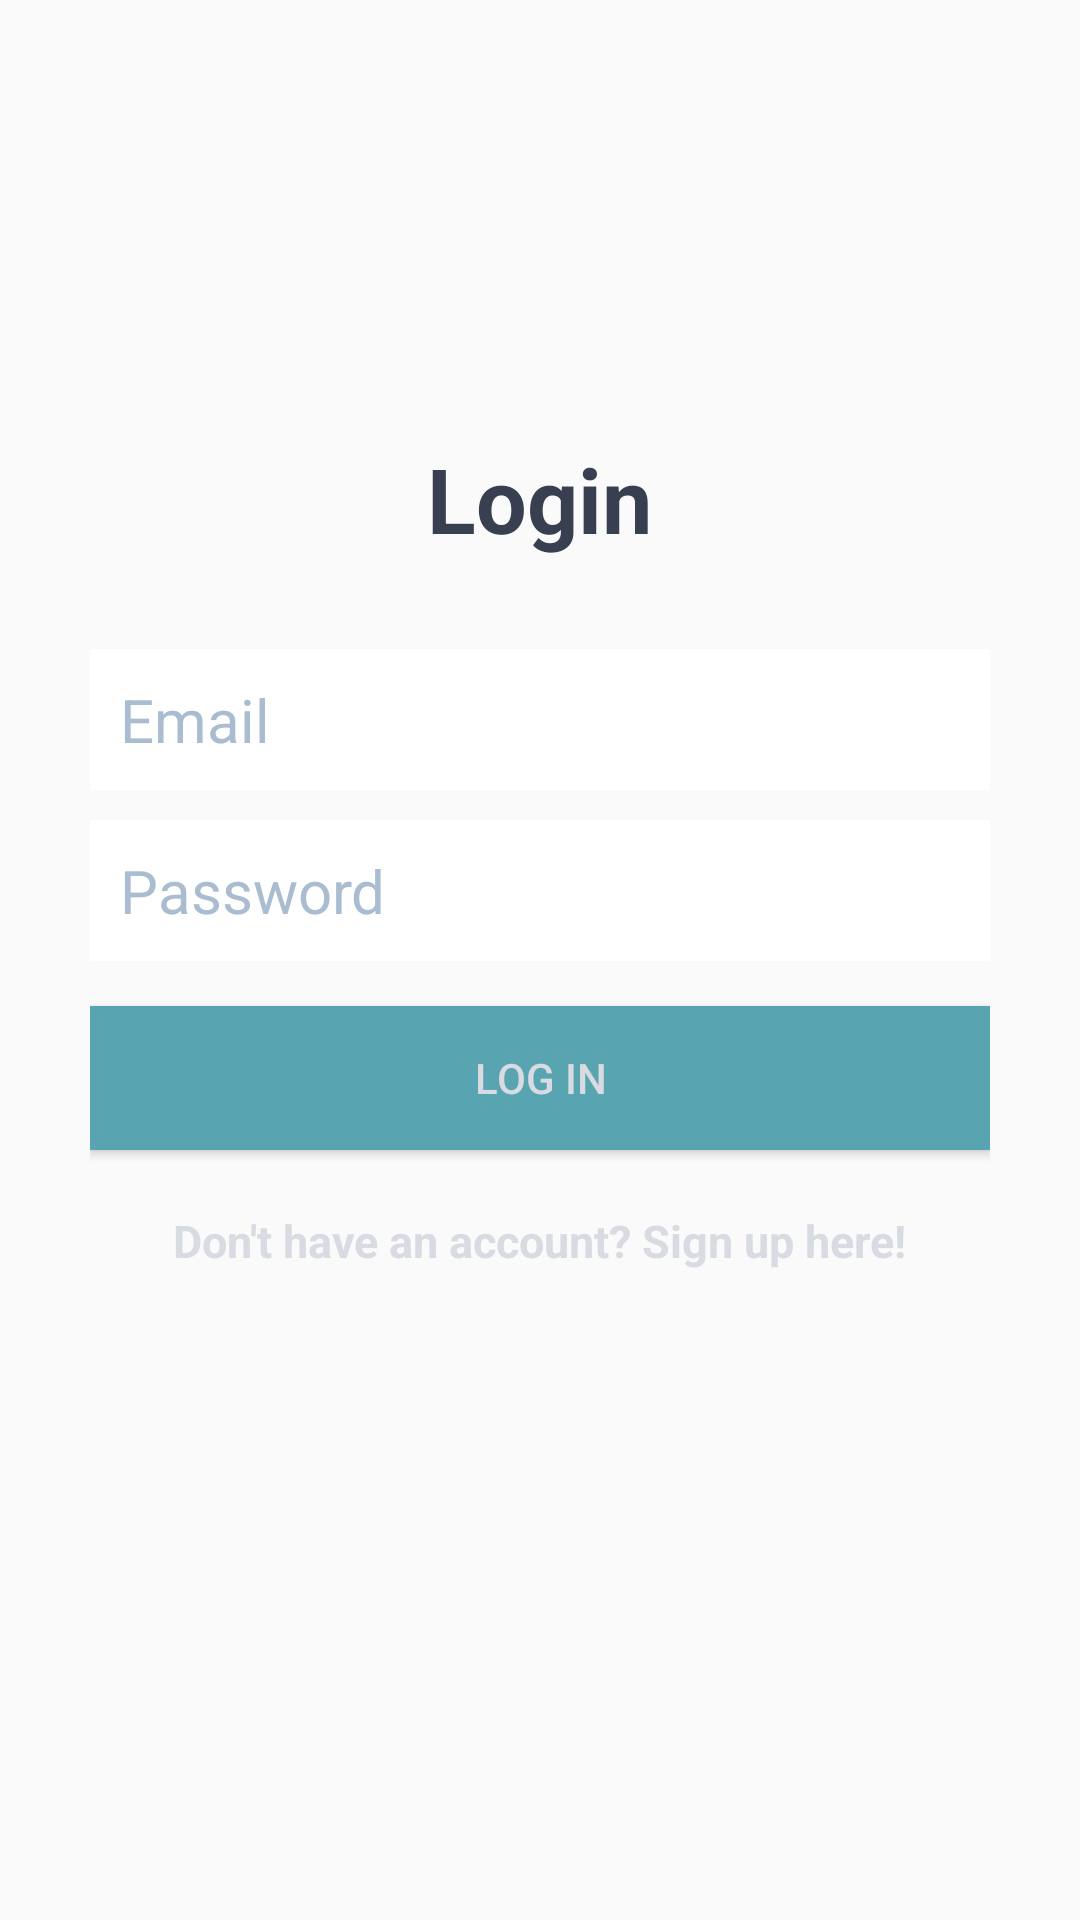

Here is an Android app screen rendered from its layout file. Give the layout XML and the strings, colors and styles it references.
<!-- AndroidManifest.xml: application theme AppTheme -->
<!-- res/layout/activity_login.xml -->
<?xml version="1.0" encoding="utf-8"?>
<RelativeLayout xmlns:android="http://schemas.android.com/apk/res/android"
    xmlns:tools="http://schemas.android.com/tools"
    android:id="@+id/activity_login"
    android:layout_width="match_parent"
    android:layout_height="match_parent"
    tools:context="com.epicodus.theinterview.ui.LoginActivity">

    <LinearLayout
        android:orientation="vertical"
        android:layout_width="match_parent"
        android:layout_height="wrap_content"
        android:padding="30dp"
        android:layout_centerVertical="true"
        android:layout_centerHorizontal="true"
        android:id="@+id/linearLayout">

        <EditText
            android:id="@+id/emailEditText"
            android:layout_width="match_parent"
            android:layout_height="wrap_content"
            android:background="@android:color/white"
            android:hint="Email"
            android:inputType="textEmailAddress"
            android:nextFocusDown="@+id/passwordEditText"
            android:padding="10dp"
            android:layout_marginBottom="10dp"
            android:textColor="@android:color/black"
            android:textColorHint="@color/colorDivider"
            android:textSize="20sp" />

        <EditText
            android:id="@+id/passwordEditText"
            android:layout_width="match_parent"
            android:layout_height="wrap_content"
            android:background="@android:color/white"
            android:hint="Password"
            android:inputType="textPassword"
            android:nextFocusDown="@+id/passwordEditText"
            android:padding="10dp"
            android:textColor="@android:color/black"
            android:textColorHint="@color/colorDivider"
            android:textSize="20sp" />


        <Button
            android:id="@+id/passwordLoginButton"
            android:layout_width="match_parent"
            android:layout_height="wrap_content"
            android:padding="10dp"
            android:text="Log in"
            android:background="@color/colorAccent"
            android:layout_marginTop="15dp"
            android:textColor="@color/colorTextIcons" />

        <TextView
            android:layout_width="wrap_content"
            android:layout_height="wrap_content"
            android:layout_marginTop="20dp"
            android:textColor="@color/colorTextIcons"
            android:textStyle="bold"
            android:textSize="15sp"
            android:text="Don't have an account? Sign up here!"
            android:id="@+id/registerTextView"
            android:layout_gravity="center_horizontal" />

    </LinearLayout>

    <TextView
        android:layout_width="wrap_content"
        android:layout_height="wrap_content"
        android:text="Login"
        android:textColor="@color/colorPrimaryLight"
        android:textSize="30dp"
        android:textStyle="bold"
        android:layout_above="@+id/linearLayout"
        android:layout_centerHorizontal="true" />

</RelativeLayout>
<!-- resources referenced by this layout -->
<resources>
  <color name="colorAccent">#58A4B0</color>
  <color name="colorDivider">#A9BCD0</color>
  <color name="colorPrimaryLight">#373F51</color>
  <color name="colorTextIcons">#D8DBE2</color>
  <style name="AppTheme" parent="Theme.AppCompat.Light.DarkActionBar">
          
          <item name="colorPrimary">@color/colorPrimary</item>
          <item name="colorPrimaryDark">@color/colorPrimaryDark</item>
          <item name="colorAccent">@color/colorAccent</item>
          <item name="android:itemBackground">@color/colorPrimaryDark</item>
          <item name="android:textColor">@color/colorTextIcons</item>
      </style>
  <color name="colorPrimary">#1B1B1E</color>
  <color name="colorPrimaryDark">#0D0D0F</color>
</resources>
